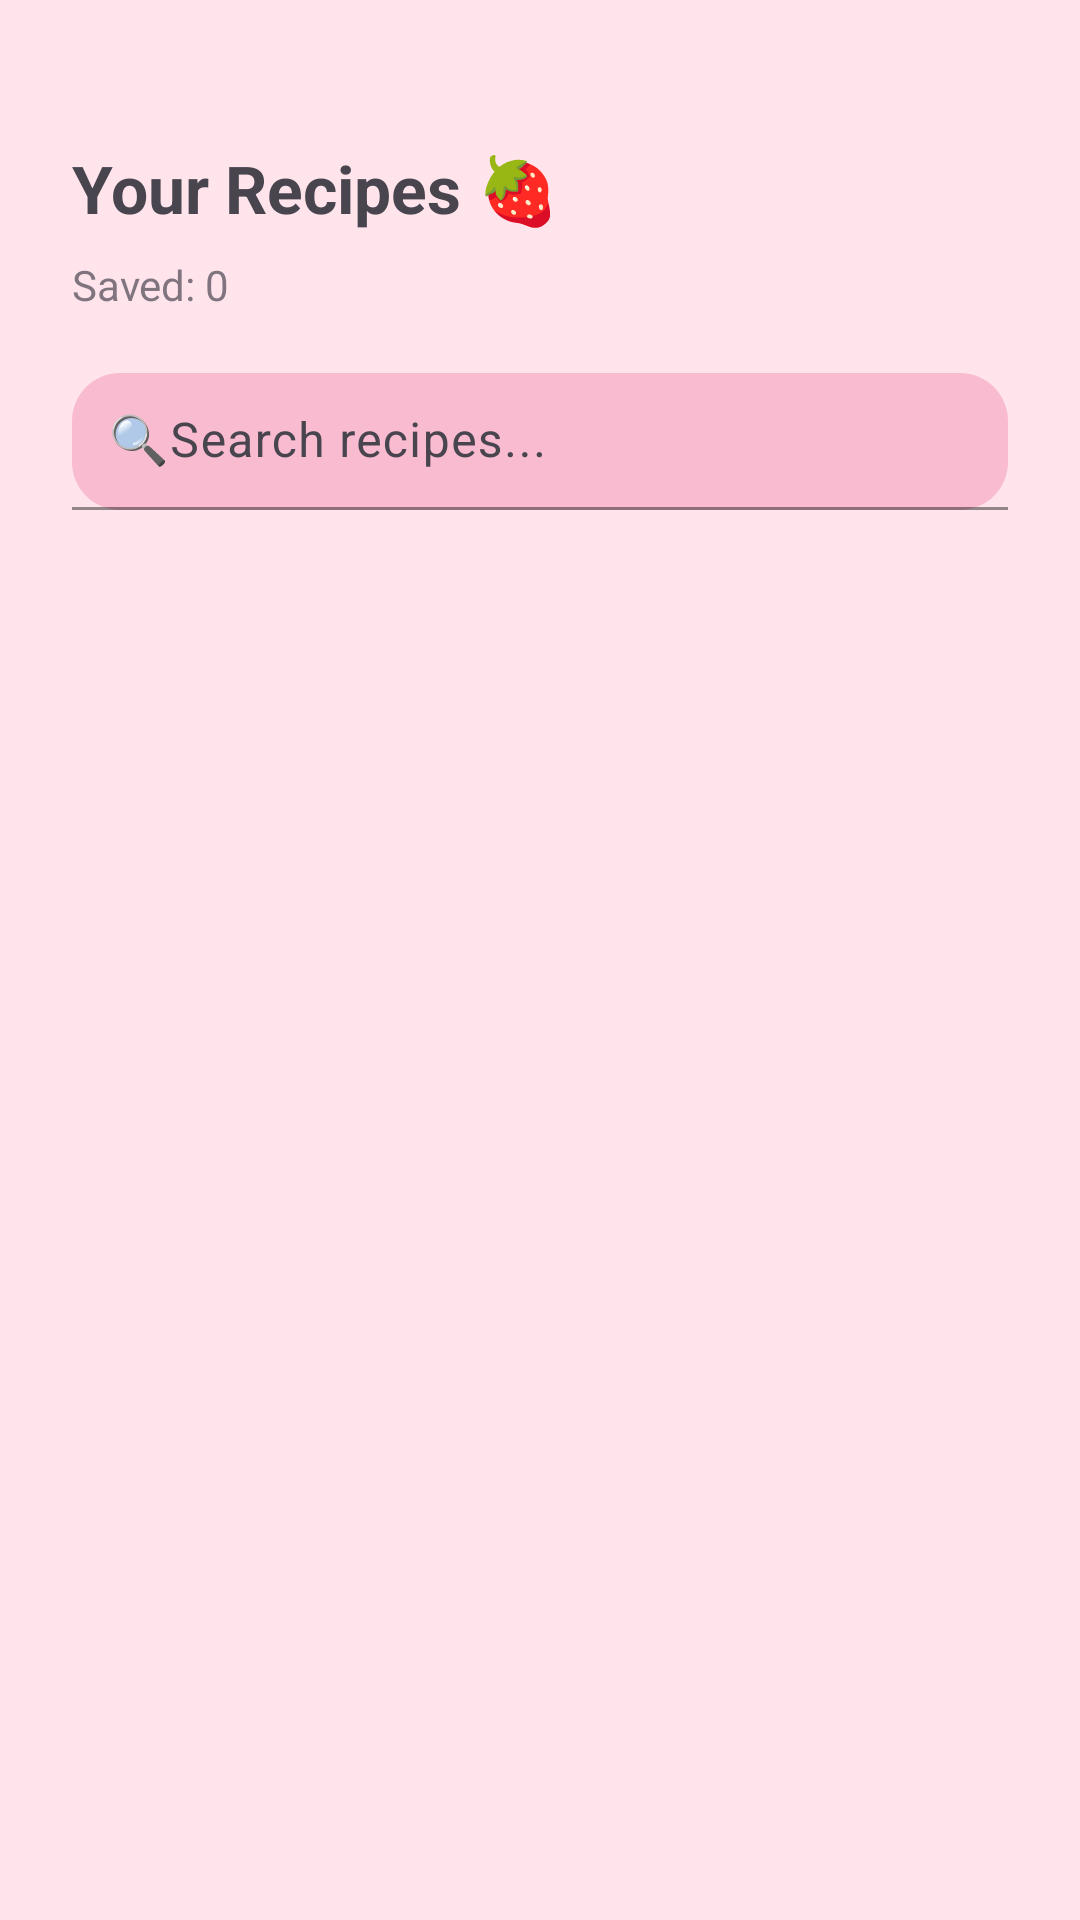

The Android layout XML behind this screen, and the referenced resources:
<!-- AndroidManifest.xml: application theme Theme.PinkBakeryPlanner -->
<!-- res/layout/fragment_home.xml -->
<?xml version="1.0" encoding="utf-8"?>
<LinearLayout xmlns:android="http://schemas.android.com/apk/res/android"
    android:layout_width="match_parent"
    android:layout_height="match_parent"
    xmlns:app="http://schemas.android.com/apk/res-auto"
    android:orientation="vertical"
    android:paddingStart="24dp"
    android:paddingEnd="24dp"
    android:paddingTop="48dp">


    <TextView
        android:id="@+id/tvHeader"
        android:layout_width="wrap_content"
        android:layout_height="wrap_content"
        android:text="Your Recipes 🍓"
        android:textSize="22sp"
        android:textStyle="bold"
        android:layout_marginBottom="8dp" />


    <TextView
        android:id="@+id/tvCount"
        android:layout_width="wrap_content"
        android:layout_height="wrap_content"
        android:text="Saved: 0"
        android:textSize="14sp"
        android:alpha="0.7"
        android:layout_marginBottom="12dp" />


    <com.google.android.material.textfield.TextInputLayout
        android:id="@+id/tilSearch"
        android:layout_width="match_parent"
        android:layout_height="wrap_content"
        android:layout_marginBottom="16dp"
        app:boxBackgroundMode="filled"
        app:boxCornerRadiusTopStart="16dp"
        app:boxCornerRadiusTopEnd="16dp"
        app:boxCornerRadiusBottomStart="16dp"
        app:boxCornerRadiusBottomEnd="16dp"
        app:boxStrokeColor="@android:color/transparent"
        app:boxBackgroundColor="@color/pink_primary_container">

        <com.google.android.material.textfield.TextInputEditText
            android:id="@+id/etSearch"
            android:layout_width="match_parent"
            android:layout_height="wrap_content"
            android:layout_marginTop="8dp"
            android:hint="🔍Search recipes..."
            android:inputType="text"
            android:imeOptions="actionSearch"
            android:paddingTop="16dp"
            android:paddingBottom="12dp"
            android:padding="12dp" />
    </com.google.android.material.textfield.TextInputLayout>


    <TextView
        android:id="@+id/tvEmpty"
        android:layout_width="match_parent"
        android:layout_height="wrap_content"
        android:text="No recipes yet 🍰\nTap “Add Recipe” to create your first one."
        android:textSize="16sp"
        android:gravity="center"
        android:padding="32dp"
        android:visibility="gone" />


    <androidx.recyclerview.widget.RecyclerView
        android:id="@+id/rvRecipes"
        android:layout_width="match_parent"
        android:layout_height="0dp"
        android:layout_weight="1" />

</LinearLayout>
<!-- resources referenced by this layout -->
<resources>
  <color name="pink_primary_container">#F8BBD0</color>
  <style name="Theme.PinkBakeryPlanner" parent="Base.Theme.PinkBakeryPlanner" />
  <style name="Base.Theme.PinkBakeryPlanner" parent="Theme.Material3.DayNight.NoActionBar">
          <item name="colorPrimary">@color/pink_primary</item>
          <item name="colorOnPrimary">@android:color/white</item>
  
          <item name="colorSecondary">@color/pink_secondary</item>
          <item name="colorOnSecondary">@android:color/white</item>
  
          <item name="android:colorBackground">@color/pink_background</item>
          <item name="colorSurface">@color/pink_surface</item>
  
          <item name="android:windowBackground">@color/pink_background</item>
  
  
      </style>
  <color name="pink_primary">#E91E63</color>
  <color name="pink_secondary">#F06292</color>
  <color name="pink_background">#FFE4EC</color>
  <color name="pink_surface">#FFFFFF</color>
</resources>
